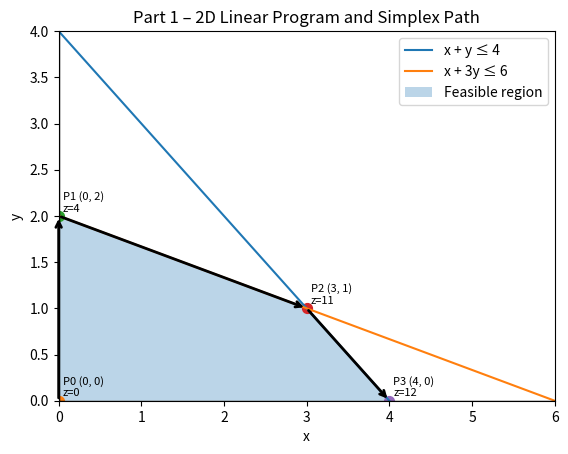

Source code (Python):
"""
Linear Programming Project
Part 1: Visual / 2D Simplex by hand (graphical)
Part 2: Higher-dimensional Simplex using a library API (scipy.optimize.linprog)
"""

import time
import statistics
from typing import List, Tuple

import numpy as np
import matplotlib.pyplot as plt

from scipy.optimize import linprog 


# ==========================
# Part 1 – Visual Simplex in 2D
# ==========================

def objective_2d(x: float, y: float) -> float:
    """
    Objective function for the 2D example:
        Maximize z = 3x + 2y
    """
    return 3 * x + 2 * y


def part1_visual_simplex():
    """
    2-variable LP (precalculus-style geometric interpretation):

        Maximize:   z = 3x + 2y

        Subject to:
            x + y   <= 4
            x + 3y  <= 6
            x >= 0
            y >= 0

    This function:
      * Graphs the constraints.
      * Shades the feasible region.
      * Shows the corner points.
      * Shows a Simplex-style path along the corner points.
    """

    # --- Set up grid for drawing constraint lines ---
    x_vals = np.linspace(0, 6, 400)

    # Constraint lines: treat them as equalities for plotting
    y_line1 = 4 - x_vals           # x + y = 4
    y_line2 = (6 - x_vals) / 3.0   # x + 3y = 6

    fig, ax = plt.subplots()
    ax.set_title("Part 1 – 2D Linear Program and Simplex Path")
    ax.set_xlabel("x")
    ax.set_ylabel("y")

    # Plot the constraint lines (only where y >= 0)
    ax.plot(x_vals, y_line1, label="x + y ≤ 4")
    ax.plot(x_vals, y_line2, label="x + 3y ≤ 6")

    # Axes / bounds
    ax.set_xlim(0, 6)
    ax.set_ylim(0, 4)
    ax.axhline(0, color="black", linewidth=1)
    ax.axvline(0, color="black", linewidth=1)

    # --- Feasible region polygon ---
    # By hand we find the intersection points:
    #   (0,0) from x=0, y=0
    #   (0,2) from x=0 and x+3y=6 → y=2
    #   (3,1) from solving x+y=4 and x+3y=6
    #   (4,0) from y=0 and x+y=4 → x=4
    feasible_polygon_x = [0, 0, 3, 4]
    feasible_polygon_y = [0, 2, 1, 0]

    ax.fill(
        feasible_polygon_x,
        feasible_polygon_y,
        alpha=0.3,
        label="Feasible region"
    )

    # --- Simplex-style path along the corner points ---
    # We manually choose a path that always improves the objective:
    #   P0 = (0, 0)
    #   P1 = (0, 2)
    #   P2 = (3, 1)
    #   P3 = (4, 0)  (optimal in this example)
    simplex_path: List[Tuple[float, float]] = [
        (0.0, 0.0),
        (0.0, 2.0),
        (3.0, 1.0),
        (4.0, 0.0),
    ]

    # Plot the corner points and annotate them
    for i, (x, y) in enumerate(simplex_path):
        z_val = objective_2d(x, y)
        ax.scatter(x, y, s=50)
        ax.text(
            x + 0.05,
            y + 0.05,
            f"P{i} ({x:.0f}, {y:.0f})\nz={z_val:.0f}",
            fontsize=8,
        )

    # Draw arrows showing the movement of the Simplex method
    for i in range(len(simplex_path) - 1):
        x0, y0 = simplex_path[i]
        x1, y1 = simplex_path[i + 1]
        ax.annotate(
            "",
            xy=(x1, y1),
            xytext=(x0, y0),
            arrowprops=dict(arrowstyle="->", linewidth=2),
        )

    ax.legend(loc="upper right")

    # Print the Simplex path numerically as well
    print("=== Part 1: 2D Simplex Path (corner points) ===")
    for i, (x, y) in enumerate(simplex_path):
        z_val = objective_2d(x, y)
        print(f"Step {i}: (x, y) = ({x}, {y}),  z = 3x + 2y = {z_val}")

    print("The final point P3 = (4, 0) is the optimal solution in this example.")
    print("You can see the Simplex path moving along the boundary of the feasible region.")

    plt.show()


# ==========================
# Part 2 – Library-based Simplex
# ==========================

def part2_high_dim_simplex_with_timing(num_runs: int = 30):
    """
    Higher-dimensional linear program solved using scipy.optimize.linprog.
    Also includes simple timing-based 'statistical analysis'.

    Example LP (4 variables → 4D problem):

        Maximize:
            z = 5x1 + 4x2 + 3x3 + 7x4

        Subject to:
            2x1 + 1x2 + 1x3 + 3x4 <= 50
            1x1 + 3x2 + 1x3 + 2x4 <= 60
            2x1 + 2x2 + 2x3 + 1x4 <= 40
            x1, x2, x3, x4 >= 0

    SciPy's linprog solves minimization problems, so we instead minimize:
        f = -z = -(5x1 + 4x2 + 3x3 + 7x4)
    """

    # Coefficients for minimizing f = c^T x
    # (negative of profit → solving max as min)
    c = np.array([-5.0, -4.0, -3.0, -7.0])

    # Inequality constraints A_ub x <= b_ub
    A_ub = np.array([
        [2.0, 1.0, 1.0, 3.0],
        [1.0, 3.0, 1.0, 2.0],
        [2.0, 2.0, 2.0, 1.0],
    ])
    b_ub = np.array([50.0, 60.0, 40.0])

    # Bounds for x_i >= 0 (no upper bounds → None)
    bounds = [(0, None), (0, None), (0, None), (0, None)]

    n_vars = len(c)  # dimension of the system (4 here)
    print("\n=== Part 2: High-dimensional Simplex with linprog ===")
    print(f"Number of decision variables (dimension of the system) = {n_vars}")

    # --- Timing analysis ---
    times: List[float] = []
    iterations: List[int] = []

    last_result = None

    for run in range(num_runs):
        t0 = time.perf_counter()
        result = linprog(
            c,
            A_ub=A_ub,
            b_ub=b_ub,
            bounds=bounds,
            method="highs",  # modern simplex/HiGHS solver
        )
        t1 = time.perf_counter()
        dt = t1 - t0

        times.append(dt)
        iterations.append(result.nit)
        last_result = result

    # Basic statistics on the run times
    avg_time = sum(times) / len(times)
    min_time = min(times)
    max_time = max(times)
    std_time = statistics.pstdev(times)

    print(f"\nTiming over {num_runs} runs:")
    print(f"  Average time   : {avg_time:.6f} seconds")
    print(f"  Fastest run    : {min_time:.6f} seconds")
    print(f"  Slowest run    : {max_time:.6f} seconds")
    print(f"  Time std dev   : {std_time:.6f} seconds")

    print("\nIterations (number of solver iterations per run):")
    print(f"  Mean iterations: {statistics.mean(iterations):.2f}")
    print(f"  Min iterations : {min(iterations)}")
    print(f"  Max iterations : {max(iterations)}")

    # Print final solution from the last run
    if last_result is None:
        print("Error: no result from linprog.")
        return

    if not last_result.success:
        print("\nSolver failed:")
        print(last_result.message)
        return

    x_opt = last_result.x
    max_profit = -last_result.fun  # negate because we minimized -z

    print("\nFinal solution (from last run):")
    for i, value in enumerate(x_opt, start=1):
        print(f"  x{i} = {value:.4f}")
    print(f"Maximum objective value z* = {max_profit:.4f}")


# ==========================
# Main entry point
# ==========================

def main():
    # ---- Part 1: 2D visual simplex ----
    part1_visual_simplex()

    # Pause so the user can close the plot window before Part 2 runs
    input("\nPress Enter to run Part 2 (library-based Simplex with timing)...\n")

    # ---- Part 2: High-dimensional simplex with linprog + timing ----
    part2_high_dim_simplex_with_timing(num_runs=30)


if __name__ == "__main__":
    main()
    